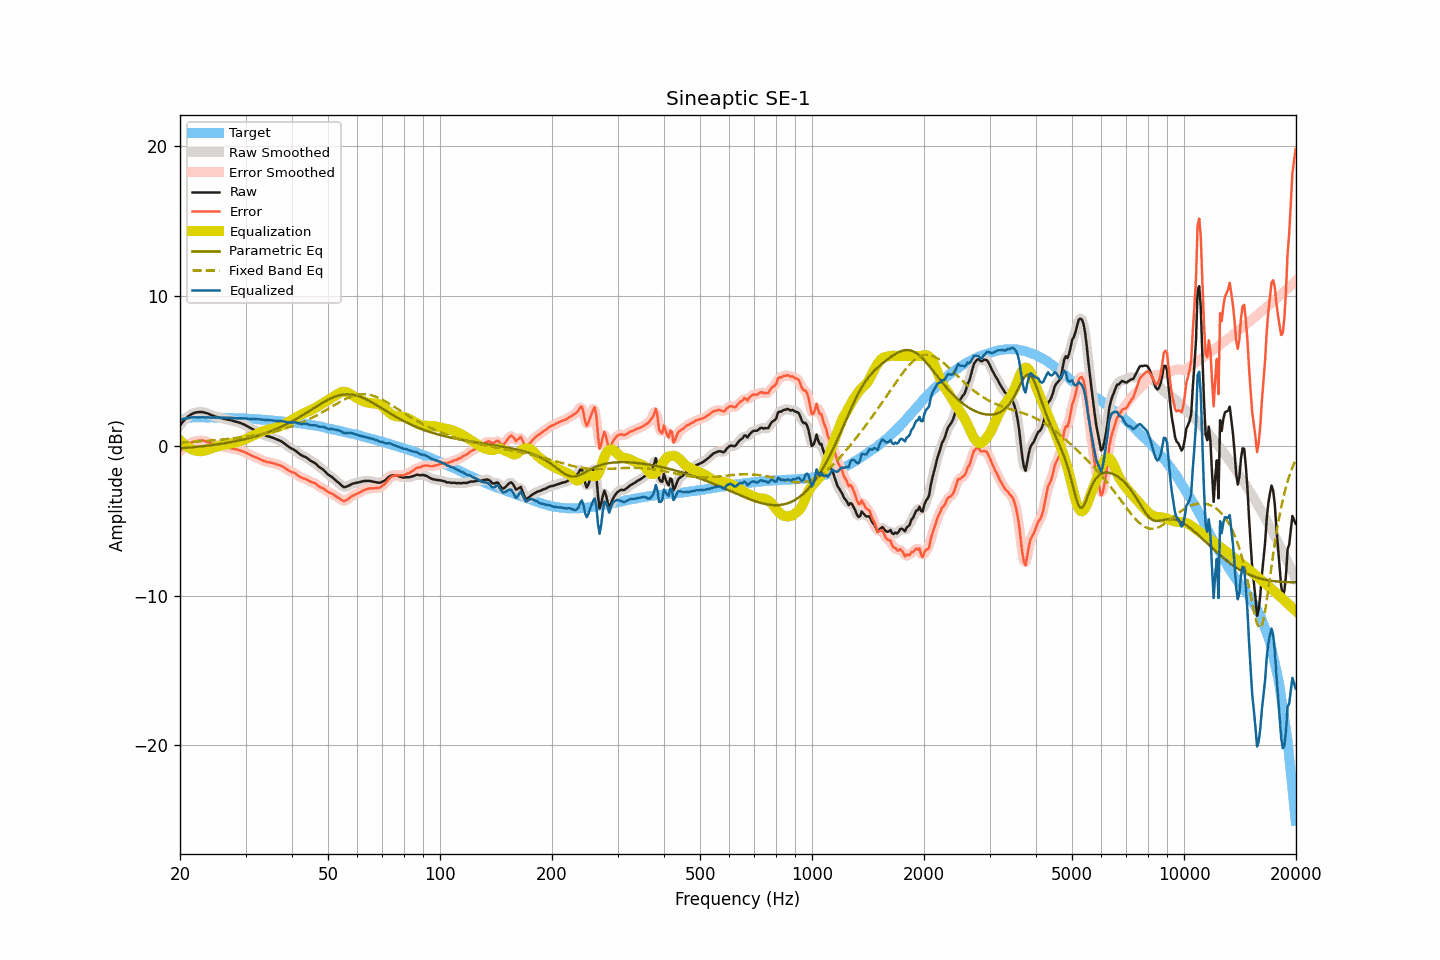

The data file committed next to this chart (first rows):
frequency, raw, smoothed, error, error_smoothed, equalization, parametric_eq, fixed_band_eq, equalized_raw, equalized_smoothed, target
20.00, 1.37, 1.37, -0.37, -0.37, 0.36, -0.16, 0.22, 1.73, 1.73, 1.74
20.20, 1.51, 1.51, -0.26, -0.25, 0.26, -0.16, 0.23, 1.76, 1.77, 1.76
20.40, 1.64, 1.64, -0.15, -0.15, 0.15, -0.15, 0.23, 1.79, 1.79, 1.79
20.61, 1.76, 1.76, -0.06, -0.06, 0.06, -0.14, 0.24, 1.82, 1.82, 1.81
20.81, 1.86, 1.86, 0.02, 0.02, -0.02, -0.13, 0.25, 1.84, 1.84, 1.84
21.02, 1.96, 1.96, 0.09, 0.09, -0.09, -0.12, 0.25, 1.87, 1.86, 1.87
21.23, 2.04, 2.04, 0.16, 0.15, -0.16, -0.11, 0.26, 1.88, 1.88, 1.88
21.44, 2.11, 2.11, 0.22, 0.22, -0.21, -0.10, 0.26, 1.90, 1.90, 1.89
21.66, 2.16, 2.16, 0.26, 0.26, -0.26, -0.09, 0.27, 1.90, 1.90, 1.90
21.87, 2.21, 2.20, 0.31, 0.30, -0.30, -0.08, 0.28, 1.91, 1.91, 1.90
22.09, 2.23, 2.23, 0.32, 0.32, -0.33, -0.07, 0.28, 1.90, 1.91, 1.91
22.31, 2.25, 2.25, 0.34, 0.34, -0.34, -0.06, 0.29, 1.90, 1.90, 1.91
22.54, 2.26, 2.26, 0.35, 0.35, -0.35, -0.05, 0.30, 1.90, 1.90, 1.91
22.76, 2.26, 2.26, 0.35, 0.36, -0.35, -0.04, 0.31, 1.90, 1.91, 1.91
22.99, 2.26, 2.25, 0.36, 0.35, -0.34, -0.02, 0.31, 1.91, 1.91, 1.90
23.22, 2.23, 2.23, 0.33, 0.33, -0.33, -0.01, 0.32, 1.90, 1.91, 1.90
23.45, 2.20, 2.20, 0.30, 0.31, -0.30, 0.00, 0.33, 1.90, 1.90, 1.90
23.69, 2.17, 2.17, 0.27, 0.27, -0.27, 0.01, 0.34, 1.90, 1.90, 1.90
23.92, 2.13, 2.13, 0.23, 0.23, -0.23, 0.03, 0.34, 1.90, 1.90, 1.89
24.16, 2.08, 2.08, 0.18, 0.18, -0.19, 0.04, 0.35, 1.89, 1.89, 1.90
24.40, 2.04, 2.04, 0.14, 0.14, -0.15, 0.05, 0.36, 1.89, 1.89, 1.90
24.65, 2.00, 2.00, 0.11, 0.10, -0.11, 0.07, 0.37, 1.89, 1.89, 1.89
24.89, 1.96, 1.96, 0.07, 0.07, -0.07, 0.08, 0.38, 1.88, 1.89, 1.89
25.14, 1.93, 1.93, 0.04, 0.04, -0.04, 0.10, 0.39, 1.89, 1.89, 1.89
25.39, 1.90, 1.90, 0.01, 0.01, -0.01, 0.11, 0.40, 1.89, 1.89, 1.89
25.65, 1.87, 1.87, -0.02, -0.01, 0.01, 0.13, 0.41, 1.88, 1.88, 1.89
25.91, 1.85, 1.85, -0.03, -0.03, 0.04, 0.15, 0.42, 1.89, 1.88, 1.88
26.16, 1.82, 1.82, -0.06, -0.05, 0.06, 0.16, 0.43, 1.88, 1.88, 1.88
26.43, 1.80, 1.80, -0.08, -0.08, 0.08, 0.18, 0.44, 1.88, 1.88, 1.87
26.69, 1.77, 1.77, -0.10, -0.10, 0.10, 0.20, 0.45, 1.87, 1.87, 1.87
26.96, 1.75, 1.75, -0.12, -0.12, 0.12, 0.22, 0.46, 1.87, 1.87, 1.87
27.23, 1.73, 1.73, -0.14, -0.14, 0.14, 0.24, 0.48, 1.87, 1.87, 1.87
27.50, 1.70, 1.70, -0.17, -0.17, 0.17, 0.26, 0.49, 1.87, 1.87, 1.87
27.77, 1.67, 1.67, -0.19, -0.19, 0.19, 0.28, 0.50, 1.86, 1.86, 1.86
28.05, 1.64, 1.64, -0.22, -0.21, 0.21, 0.30, 0.51, 1.85, 1.85, 1.86
28.33, 1.61, 1.61, -0.24, -0.24, 0.24, 0.32, 0.53, 1.85, 1.85, 1.85
28.62, 1.58, 1.58, -0.26, -0.26, 0.26, 0.34, 0.54, 1.84, 1.84, 1.84
28.90, 1.55, 1.55, -0.29, -0.29, 0.30, 0.37, 0.55, 1.85, 1.84, 1.84
29.19, 1.51, 1.51, -0.32, -0.33, 0.33, 0.39, 0.57, 1.84, 1.84, 1.83
29.48, 1.47, 1.47, -0.37, -0.37, 0.37, 0.41, 0.58, 1.84, 1.84, 1.84
29.78, 1.42, 1.42, -0.41, -0.41, 0.42, 0.44, 0.60, 1.84, 1.83, 1.83
30.08, 1.36, 1.36, -0.46, -0.46, 0.46, 0.46, 0.61, 1.82, 1.83, 1.82
30.38, 1.30, 1.30, -0.51, -0.51, 0.51, 0.49, 0.63, 1.81, 1.82, 1.81
30.68, 1.24, 1.24, -0.57, -0.57, 0.57, 0.52, 0.64, 1.80, 1.80, 1.81
30.99, 1.18, 1.18, -0.62, -0.62, 0.62, 0.55, 0.66, 1.80, 1.79, 1.80
31.30, 1.12, 1.12, -0.68, -0.68, 0.67, 0.58, 0.68, 1.79, 1.79, 1.80
31.61, 1.07, 1.07, -0.73, -0.72, 0.72, 0.61, 0.69, 1.79, 1.79, 1.79
31.93, 1.02, 1.02, -0.76, -0.76, 0.77, 0.64, 0.71, 1.79, 1.79, 1.78
32.24, 0.97, 0.97, -0.80, -0.80, 0.81, 0.67, 0.73, 1.78, 1.78, 1.77
32.57, 0.92, 0.92, -0.85, -0.85, 0.86, 0.70, 0.75, 1.78, 1.78, 1.77
32.89, 0.86, 0.86, -0.91, -0.90, 0.91, 0.73, 0.77, 1.77, 1.77, 1.76
33.22, 0.80, 0.80, -0.95, -0.95, 0.95, 0.77, 0.79, 1.75, 1.75, 1.75
33.55, 0.75, 0.75, -1.00, -1.00, 0.99, 0.81, 0.81, 1.74, 1.74, 1.75
33.89, 0.70, 0.70, -1.04, -1.04, 1.02, 0.84, 0.83, 1.72, 1.73, 1.74
34.23, 0.66, 0.66, -1.07, -1.07, 1.06, 0.88, 0.85, 1.72, 1.72, 1.73
34.57, 0.63, 0.63, -1.09, -1.09, 1.09, 0.92, 0.88, 1.72, 1.72, 1.72
34.92, 0.60, 0.60, -1.11, -1.11, 1.12, 0.96, 0.90, 1.72, 1.72, 1.71
35.27, 0.57, 0.57, -1.13, -1.13, 1.14, 1.00, 0.92, 1.71, 1.71, 1.70
35.62, 0.53, 0.53, -1.16, -1.16, 1.17, 1.04, 0.95, 1.69, 1.69, 1.69
35.97, 0.49, 0.49, -1.19, -1.19, 1.19, 1.09, 0.97, 1.68, 1.68, 1.68
... 635 more rows
